Run: headless pygame with SDL's dummy video driver; simulated clock (each Clock.tick advances the game by its frame time, no real sleeping); random seed 0; keys injected as events and as key.get_pressed() state; no mouse input.
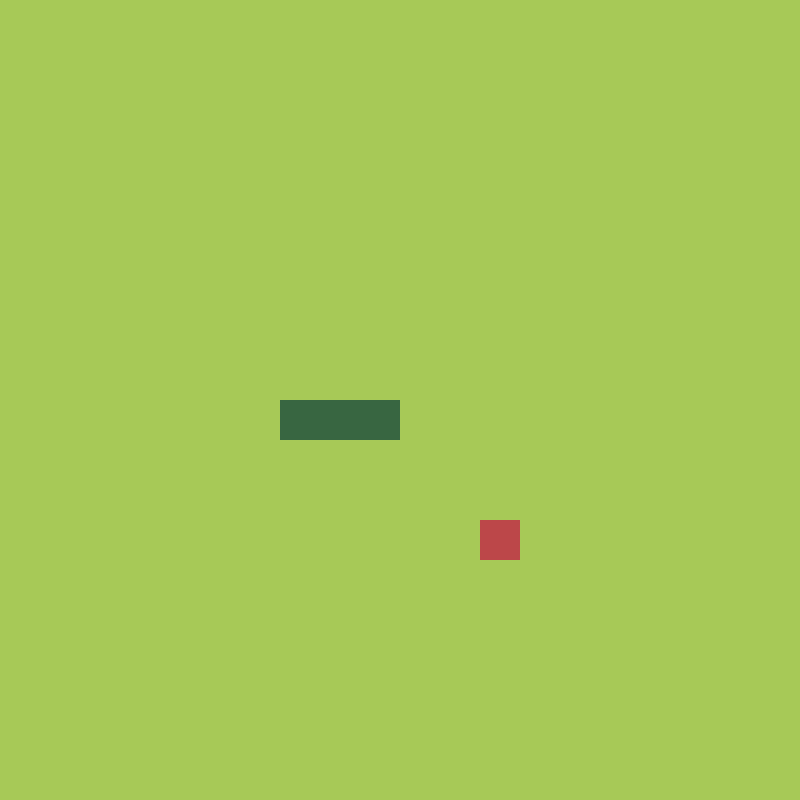
Frame 1 of 4 · flips 1–60 · no input
Frame 2 of 4 · flips 61–180 · tapped SPACE, RETURN · held RIGHT (→), D · screen unchanged from frame 1, image omitted
Frame 3 of 4 · flips 181–300 · held DOWN (↓), S · screen unchanged from frame 2, image omitted
Frame 4 of 4 · flips 301–420 · held LEFT (←), A, UP (↑), W · screen unchanged from frame 3, image omitted

The pygame program that drew these frames:

from random import randint
import sys

import pygame
from pygame import Vector2


class Snake:
    def __init__(self):
        pos = cell_number / 2
        self.body = [Vector2(pos - 3, pos), Vector2(pos - 2, pos), Vector2(pos - 1, pos)]
    
    def draw(self):
        for block in self.body:
            block_rect = pygame.Rect(block.x * cell_size, block.y * cell_size, cell_size, cell_size)
            pygame.draw.rect(screen, (56, 102, 65), block_rect)


class Fruit:
    def __init__(self):
        self.x = randint(0, cell_number - 1)
        self.y = randint(0, cell_number - 1)
        self.pos = Vector2(self.x, self.y)
    
    def draw(self):
        fruit_rect = pygame.Rect(self.pos.x * cell_size, self.pos.y * cell_size, cell_size, cell_size)
        pygame.draw.rect(screen, (188, 71, 73), fruit_rect)


pygame.init()

cell_size = 40
cell_number = 20

screen  = pygame.display.set_mode((cell_number * cell_size, cell_number * cell_size))
clock = pygame.time.Clock()

fruit = Fruit()
snake = Snake()

while True:
    for event in pygame.event.get():
        if event.type == pygame.QUIT:
            pygame.quit()
            sys.exit()

    screen.fill((167, 201, 87))
    fruit.draw()
    snake.draw()
    pygame.display.update()
    clock.tick(60)
